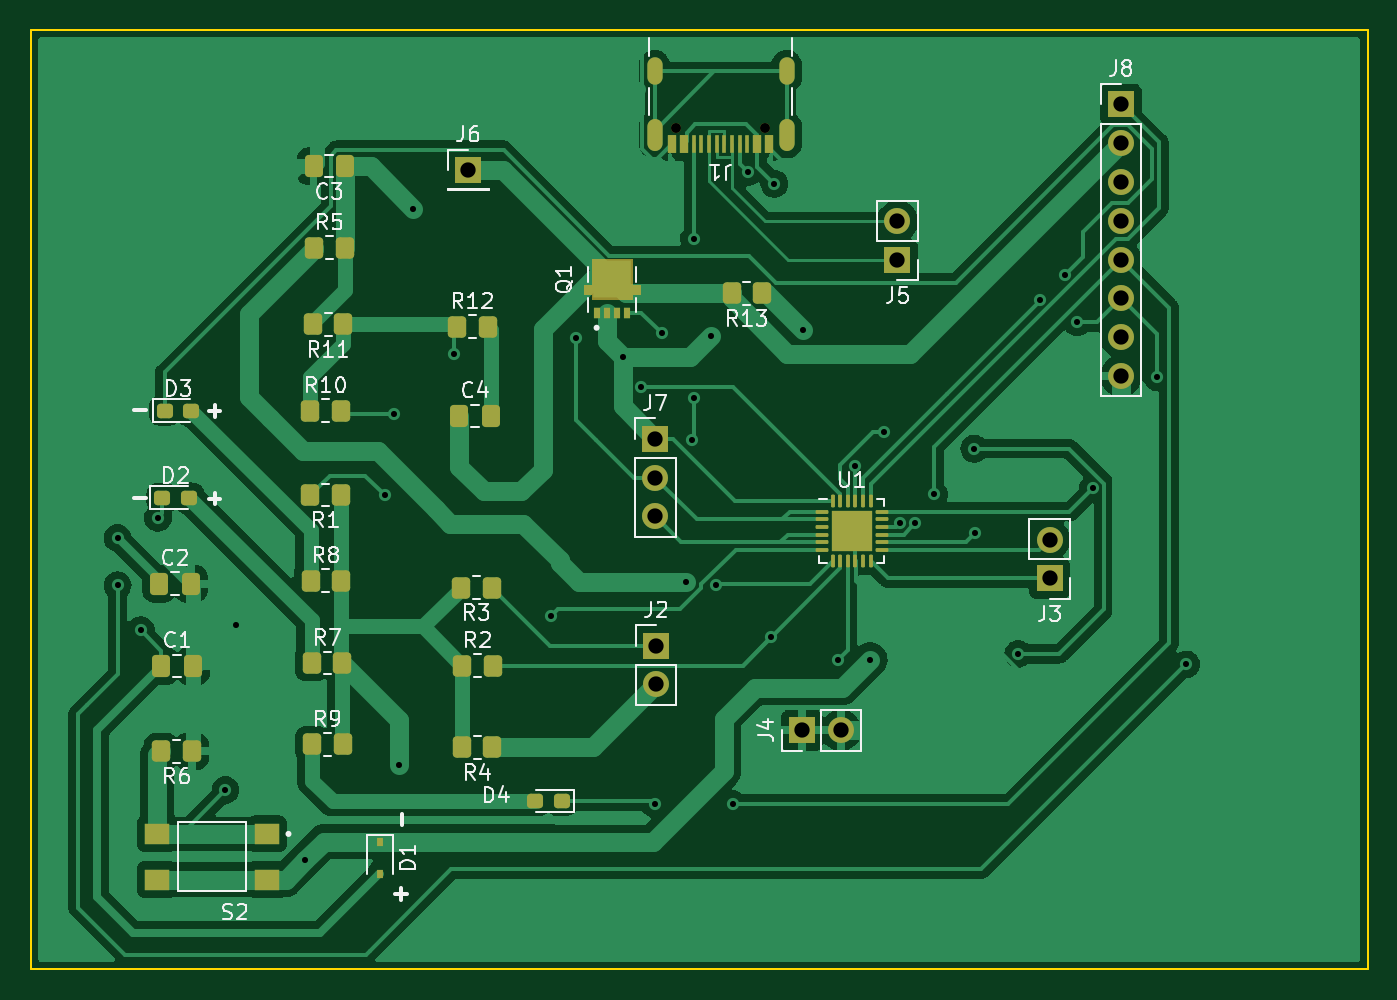
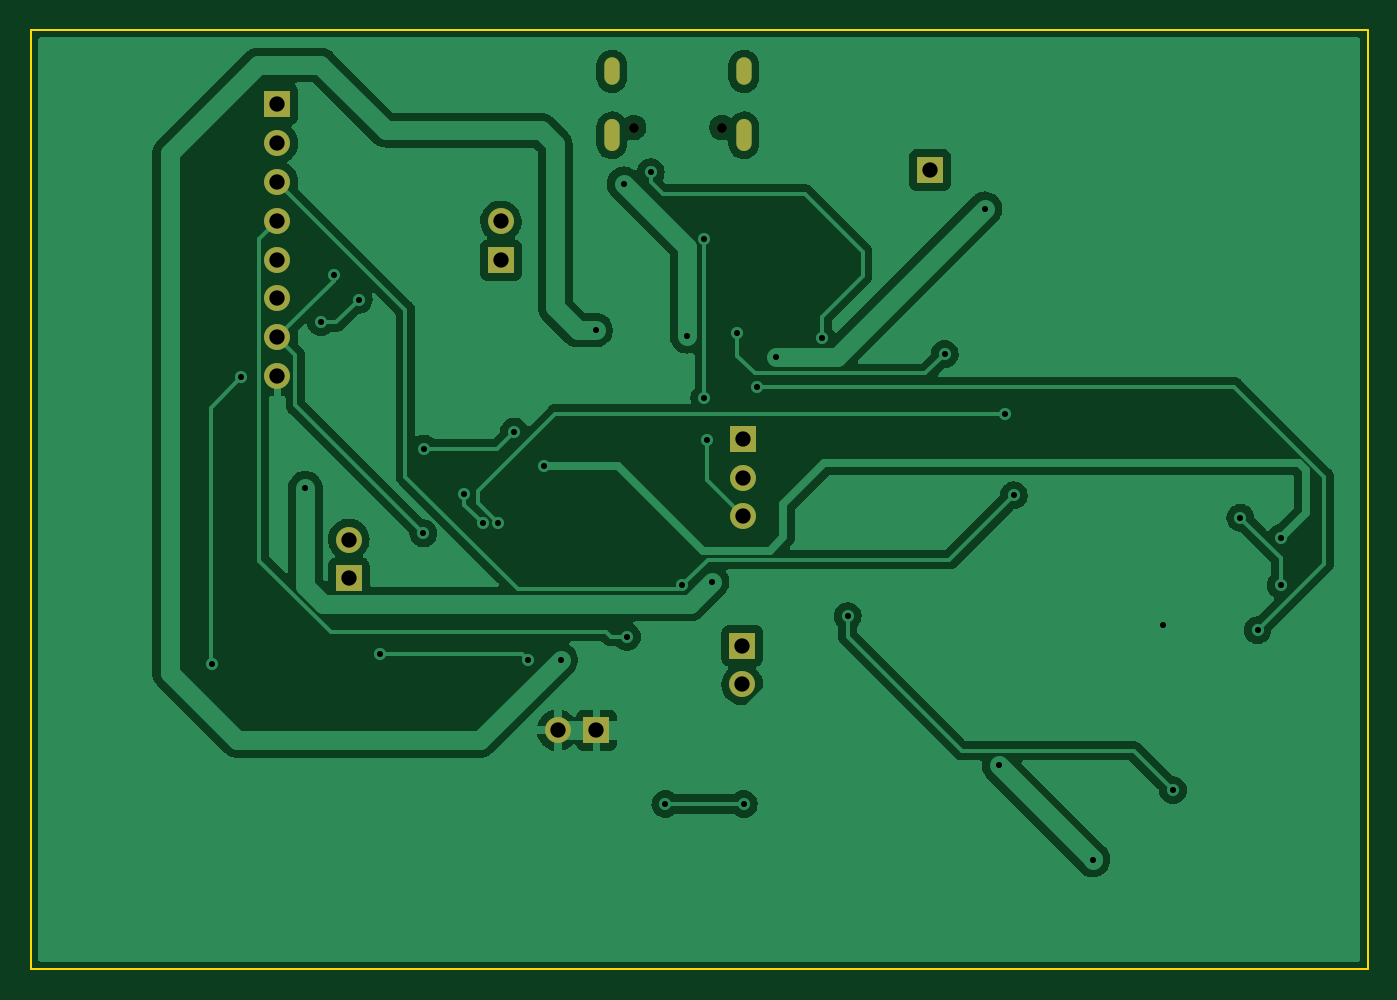
Circuit board: 11 layer files. Board 87.5 x 61.5 mm.
- bottom_copper: 445_PD-B_Cu.gbr (112799 bytes)
- bottom_mask: 445_PD-B_Mask.gbr (1547 bytes)
- paste: 445_PD-B_Paste.gbr (470 bytes)
- bottom_silk: 445_PD-B_Silkscreen.gbr (471 bytes)
- outline: 445_PD-Edge_Cuts.gbr (715 bytes)
- top_copper: 445_PD-F_Cu.gbr (128071 bytes)
- top_mask: 445_PD-F_Mask.gbr (6900 bytes)
- paste: 445_PD-F_Paste.gbr (6138 bytes)
- top_silk: 445_PD-F_Silkscreen.gbr (29088 bytes)
- drill: 445_PD-NPTH.drl (389 bytes)
- drill: 445_PD-PTH.drl (1678 bytes)

=== bottom_copper: 445_PD-B_Cu.gbr (112799 bytes, source omitted) ===
=== bottom_mask: 445_PD-B_Mask.gbr ===
%TF.GenerationSoftware,KiCad,Pcbnew,(6.0.10)*%
%TF.CreationDate,2023-04-05T20:44:51-05:00*%
%TF.ProjectId,445_PD,3434355f-5044-42e6-9b69-6361645f7063,rev?*%
%TF.SameCoordinates,Original*%
%TF.FileFunction,Soldermask,Bot*%
%TF.FilePolarity,Negative*%
%FSLAX46Y46*%
G04 Gerber Fmt 4.6, Leading zero omitted, Abs format (unit mm)*
G04 Created by KiCad (PCBNEW (6.0.10)) date 2023-04-05 20:44:51*
%MOMM*%
%LPD*%
G01*
G04 APERTURE LIST*
%ADD10R,1.700000X1.700000*%
%ADD11O,1.700000X1.700000*%
%ADD12C,0.650000*%
%ADD13O,1.000000X1.800000*%
%ADD14O,1.000000X2.100000*%
G04 APERTURE END LIST*
D10*
%TO.C,J8*%
X183032400Y-72557400D03*
D11*
X183032400Y-75097400D03*
X183032400Y-77637400D03*
X183032400Y-80177400D03*
X183032400Y-82717400D03*
X183032400Y-85257400D03*
X183032400Y-87797400D03*
X183032400Y-90337400D03*
%TD*%
D10*
%TO.C,J7*%
X152552400Y-94452200D03*
D11*
X152552400Y-96992200D03*
X152552400Y-99532200D03*
%TD*%
D10*
%TO.C,J6*%
X140309600Y-76860400D03*
%TD*%
%TO.C,J5*%
X168402000Y-82758200D03*
D11*
X168402000Y-80218200D03*
%TD*%
D10*
%TO.C,J4*%
X162148600Y-113538000D03*
D11*
X164688600Y-113538000D03*
%TD*%
D10*
%TO.C,J3*%
X178358800Y-103586200D03*
D11*
X178358800Y-101046200D03*
%TD*%
D10*
%TO.C,J2*%
X152603200Y-107995800D03*
D11*
X152603200Y-110535800D03*
%TD*%
D12*
%TO.C,J1*%
X153929600Y-74080600D03*
X159709600Y-74080600D03*
D13*
X161139600Y-70400600D03*
D14*
X152499600Y-74580600D03*
D13*
X152499600Y-70400600D03*
D14*
X161139600Y-74580600D03*
%TD*%
M02*

=== paste: 445_PD-B_Paste.gbr ===
%TF.GenerationSoftware,KiCad,Pcbnew,(6.0.10)*%
%TF.CreationDate,2023-04-05T20:44:51-05:00*%
%TF.ProjectId,445_PD,3434355f-5044-42e6-9b69-6361645f7063,rev?*%
%TF.SameCoordinates,Original*%
%TF.FileFunction,Paste,Bot*%
%TF.FilePolarity,Positive*%
%FSLAX46Y46*%
G04 Gerber Fmt 4.6, Leading zero omitted, Abs format (unit mm)*
G04 Created by KiCad (PCBNEW (6.0.10)) date 2023-04-05 20:44:51*
%MOMM*%
%LPD*%
G01*
G04 APERTURE LIST*
G04 APERTURE END LIST*
M02*

=== bottom_silk: 445_PD-B_Silkscreen.gbr ===
%TF.GenerationSoftware,KiCad,Pcbnew,(6.0.10)*%
%TF.CreationDate,2023-04-05T20:44:51-05:00*%
%TF.ProjectId,445_PD,3434355f-5044-42e6-9b69-6361645f7063,rev?*%
%TF.SameCoordinates,Original*%
%TF.FileFunction,Legend,Bot*%
%TF.FilePolarity,Positive*%
%FSLAX46Y46*%
G04 Gerber Fmt 4.6, Leading zero omitted, Abs format (unit mm)*
G04 Created by KiCad (PCBNEW (6.0.10)) date 2023-04-05 20:44:51*
%MOMM*%
%LPD*%
G01*
G04 APERTURE LIST*
G04 APERTURE END LIST*
M02*

=== outline: 445_PD-Edge_Cuts.gbr ===
%TF.GenerationSoftware,KiCad,Pcbnew,(6.0.10)*%
%TF.CreationDate,2023-04-05T20:44:51-05:00*%
%TF.ProjectId,445_PD,3434355f-5044-42e6-9b69-6361645f7063,rev?*%
%TF.SameCoordinates,Original*%
%TF.FileFunction,Profile,NP*%
%FSLAX46Y46*%
G04 Gerber Fmt 4.6, Leading zero omitted, Abs format (unit mm)*
G04 Created by KiCad (PCBNEW (6.0.10)) date 2023-04-05 20:44:51*
%MOMM*%
%LPD*%
G01*
G04 APERTURE LIST*
%TA.AperFunction,Profile*%
%ADD10C,0.100000*%
%TD*%
G04 APERTURE END LIST*
D10*
X199186800Y-67665600D02*
X111658400Y-67665600D01*
X111658400Y-67665600D02*
X111658400Y-129184400D01*
X111658400Y-129184400D02*
X199186800Y-129184400D01*
X199186800Y-129184400D02*
X199186800Y-67665600D01*
M02*

=== top_copper: 445_PD-F_Cu.gbr (128071 bytes, source omitted) ===
=== top_mask: 445_PD-F_Mask.gbr (6900 bytes, source omitted) ===
=== paste: 445_PD-F_Paste.gbr ===
%TF.GenerationSoftware,KiCad,Pcbnew,(6.0.10)*%
%TF.CreationDate,2023-04-05T20:44:51-05:00*%
%TF.ProjectId,445_PD,3434355f-5044-42e6-9b69-6361645f7063,rev?*%
%TF.SameCoordinates,Original*%
%TF.FileFunction,Paste,Top*%
%TF.FilePolarity,Positive*%
%FSLAX46Y46*%
G04 Gerber Fmt 4.6, Leading zero omitted, Abs format (unit mm)*
G04 Created by KiCad (PCBNEW (6.0.10)) date 2023-04-05 20:44:51*
%MOMM*%
%LPD*%
G01*
G04 APERTURE LIST*
G04 Aperture macros list*
%AMRoundRect*
0 Rectangle with rounded corners*
0 $1 Rounding radius*
0 $2 $3 $4 $5 $6 $7 $8 $9 X,Y pos of 4 corners*
0 Add a 4 corners polygon primitive as box body*
4,1,4,$2,$3,$4,$5,$6,$7,$8,$9,$2,$3,0*
0 Add four circle primitives for the rounded corners*
1,1,$1+$1,$2,$3*
1,1,$1+$1,$4,$5*
1,1,$1+$1,$6,$7*
1,1,$1+$1,$8,$9*
0 Add four rect primitives between the rounded corners*
20,1,$1+$1,$2,$3,$4,$5,0*
20,1,$1+$1,$4,$5,$6,$7,0*
20,1,$1+$1,$6,$7,$8,$9,0*
20,1,$1+$1,$8,$9,$2,$3,0*%
G04 Aperture macros list end*
%ADD10C,0.010000*%
%ADD11RoundRect,0.062500X-0.062500X-0.350000X0.062500X-0.350000X0.062500X0.350000X-0.062500X0.350000X0*%
%ADD12RoundRect,0.062500X-0.350000X-0.062500X0.350000X-0.062500X0.350000X0.062500X-0.350000X0.062500X0*%
%ADD13RoundRect,0.250000X-0.295000X-0.295000X0.295000X-0.295000X0.295000X0.295000X-0.295000X0.295000X0*%
%ADD14R,1.600000X1.400000*%
%ADD15RoundRect,0.250000X0.350000X0.450000X-0.350000X0.450000X-0.350000X-0.450000X0.350000X-0.450000X0*%
%ADD16RoundRect,0.250000X-0.350000X-0.450000X0.350000X-0.450000X0.350000X0.450000X-0.350000X0.450000X0*%
%ADD17R,0.400000X0.750000*%
%ADD18R,0.600000X1.150000*%
%ADD19R,0.300000X1.150000*%
%ADD20RoundRect,0.237500X0.287500X0.237500X-0.287500X0.237500X-0.287500X-0.237500X0.287500X-0.237500X0*%
%ADD21RoundRect,0.237500X-0.287500X-0.237500X0.287500X-0.237500X0.287500X0.237500X-0.287500X0.237500X0*%
%ADD22R,0.450000X0.600000*%
%ADD23RoundRect,0.250000X-0.337500X-0.475000X0.337500X-0.475000X0.337500X0.475000X-0.337500X0.475000X0*%
%ADD24RoundRect,0.250000X0.337500X0.475000X-0.337500X0.475000X-0.337500X-0.475000X0.337500X-0.475000X0*%
G04 APERTURE END LIST*
%TO.C,Q1*%
G36*
X151462600Y-84883600D02*
G01*
X150937600Y-84883600D01*
X150937600Y-84483600D01*
X151462600Y-84483600D01*
X151462600Y-84883600D01*
G37*
D10*
X151462600Y-84883600D02*
X150937600Y-84883600D01*
X150937600Y-84483600D01*
X151462600Y-84483600D01*
X151462600Y-84883600D01*
G36*
X148477600Y-84883600D02*
G01*
X147952600Y-84883600D01*
X147952600Y-84483600D01*
X148477600Y-84483600D01*
X148477600Y-84883600D01*
G37*
X148477600Y-84883600D02*
X147952600Y-84883600D01*
X147952600Y-84483600D01*
X148477600Y-84483600D01*
X148477600Y-84883600D01*
G36*
X150482600Y-84743600D02*
G01*
X148932600Y-84743600D01*
X148932600Y-83223600D01*
X150482600Y-83223600D01*
X150482600Y-84743600D01*
G37*
X150482600Y-84743600D02*
X148932600Y-84743600D01*
X148932600Y-83223600D01*
X150482600Y-83223600D01*
X150482600Y-84743600D01*
%TD*%
D11*
%TO.C,U1*%
X164154800Y-98519900D03*
X164654800Y-98519900D03*
X165154800Y-98519900D03*
X165654800Y-98519900D03*
X166154800Y-98519900D03*
X166654800Y-98519900D03*
D12*
X167367300Y-99232400D03*
X167367300Y-99732400D03*
X167367300Y-100232400D03*
X167367300Y-100732400D03*
X167367300Y-101232400D03*
X167367300Y-101732400D03*
D11*
X166654800Y-102444900D03*
X166154800Y-102444900D03*
X165654800Y-102444900D03*
X165154800Y-102444900D03*
X164654800Y-102444900D03*
X164154800Y-102444900D03*
D12*
X163442300Y-101732400D03*
X163442300Y-101232400D03*
X163442300Y-100732400D03*
X163442300Y-100232400D03*
X163442300Y-99732400D03*
X163442300Y-99232400D03*
D13*
X166079800Y-99807400D03*
X166079800Y-101157400D03*
X164729800Y-99807400D03*
X164729800Y-101157400D03*
%TD*%
D14*
%TO.C,S2*%
X127137100Y-123318400D03*
X127137100Y-120318400D03*
X119937100Y-120318400D03*
X119937100Y-123318400D03*
%TD*%
D15*
%TO.C,R13*%
X159546800Y-84937600D03*
X157546800Y-84937600D03*
%TD*%
D16*
%TO.C,R12*%
X139568500Y-87105600D03*
X141568500Y-87105600D03*
%TD*%
D15*
%TO.C,R11*%
X132130800Y-86969600D03*
X130130800Y-86969600D03*
%TD*%
D16*
%TO.C,R10*%
X129962400Y-92608400D03*
X131962400Y-92608400D03*
%TD*%
%TO.C,R9*%
X130080000Y-114452400D03*
X132080000Y-114452400D03*
%TD*%
%TO.C,R8*%
X131978400Y-103733600D03*
X129978400Y-103733600D03*
%TD*%
%TO.C,R7*%
X130064000Y-109118400D03*
X132064000Y-109118400D03*
%TD*%
D15*
%TO.C,R6*%
X122208800Y-114909600D03*
X120208800Y-114909600D03*
%TD*%
D16*
%TO.C,R5*%
X130216400Y-81940400D03*
X132216400Y-81940400D03*
%TD*%
D15*
%TO.C,R4*%
X141884400Y-114655600D03*
X139884400Y-114655600D03*
%TD*%
%TO.C,R3*%
X141833600Y-104190800D03*
X139833600Y-104190800D03*
%TD*%
D16*
%TO.C,R2*%
X139926000Y-109300800D03*
X141926000Y-109300800D03*
%TD*%
D15*
%TO.C,R1*%
X131962400Y-98145600D03*
X129962400Y-98145600D03*
%TD*%
D17*
%TO.C,Q1*%
X150682600Y-86208600D03*
X148732600Y-86208600D03*
X150032600Y-86208600D03*
X149382600Y-86208600D03*
%TD*%
D18*
%TO.C,J1*%
X160019600Y-75155600D03*
X159219600Y-75155600D03*
D19*
X158069600Y-75155600D03*
X157069600Y-75155600D03*
X156569600Y-75155600D03*
X155569600Y-75155600D03*
D18*
X154419600Y-75155600D03*
X153619600Y-75155600D03*
X153619600Y-75155600D03*
X154419600Y-75155600D03*
D19*
X155069600Y-75155600D03*
X156069600Y-75155600D03*
X157569600Y-75155600D03*
X158569600Y-75155600D03*
D18*
X159219600Y-75155600D03*
X160019600Y-75155600D03*
%TD*%
D20*
%TO.C,D4*%
X146417000Y-118160800D03*
X144667000Y-118160800D03*
%TD*%
D21*
%TO.C,D3*%
X120435400Y-92608400D03*
X122185400Y-92608400D03*
%TD*%
%TO.C,D2*%
X120271600Y-98298000D03*
X122021600Y-98298000D03*
%TD*%
D22*
%TO.C,D1*%
X134518400Y-120819200D03*
X134518400Y-122919200D03*
%TD*%
D23*
%TO.C,C4*%
X139707800Y-92964000D03*
X141782800Y-92964000D03*
%TD*%
D24*
%TO.C,C3*%
X132253900Y-76606400D03*
X130178900Y-76606400D03*
%TD*%
D23*
%TO.C,C2*%
X120069700Y-103936800D03*
X122144700Y-103936800D03*
%TD*%
%TO.C,C1*%
X120222100Y-109321600D03*
X122297100Y-109321600D03*
%TD*%
M02*

=== top_silk: 445_PD-F_Silkscreen.gbr (29088 bytes, source omitted) ===
=== drill: 445_PD-NPTH.drl ===
M48
; DRILL file {KiCad (6.0.10)} date Wed Apr  5 20:44:53 2023
; FORMAT={-:-/ absolute / inch / decimal}
; #@! TF.CreationDate,2023-04-05T20:44:53-05:00
; #@! TF.GenerationSoftware,Kicad,Pcbnew,(6.0.10)
; #@! TF.FileFunction,NonPlated,1,2,NPTH
FMAT,2
INCH
; #@! TA.AperFunction,NonPlated,NPTH,ComponentDrill
T1C0.0256
%
G90
G05
T1
X6.0602Y-2.9166
X6.2878Y-2.9166
T0
M30

=== drill: 445_PD-PTH.drl ===
M48
; DRILL file {KiCad (6.0.10)} date Wed Apr  5 20:44:53 2023
; FORMAT={-:-/ absolute / inch / decimal}
; #@! TF.CreationDate,2023-04-05T20:44:53-05:00
; #@! TF.GenerationSoftware,Kicad,Pcbnew,(6.0.10)
; #@! TF.FileFunction,Plated,1,2,PTH
FMAT,2
INCH
; #@! TA.AperFunction,Plated,PTH,ViaDrill
T1C0.0157
; #@! TA.AperFunction,Plated,PTH,ComponentDrill
T2C0.0236
; #@! TA.AperFunction,Plated,PTH,ComponentDrill
T3C0.0394
%
G90
G05
T1
X4.62Y-3.974
X4.62Y-4.096
X4.68Y-4.212
X4.724Y-3.922
X4.898Y-4.624
X4.924Y-4.198
X5.104Y-4.804
X5.308Y-3.864
X5.332Y-3.654
X5.346Y-4.56
X5.382Y-3.126
X5.486Y-3.5
X5.736Y-4.176
X5.802Y-3.4598
X5.922Y-3.508
X5.9702Y-3.584
X6.004Y-4.66
X6.022Y-3.446
X6.086Y-4.088
X6.1Y-3.722
X6.106Y-3.204
X6.106Y-3.614
X6.15Y-3.454
X6.1631Y-4.0959
X6.206Y-4.66
X6.2436Y-3.0313
X6.3049Y-4.2289
X6.3126Y-3.0614
X6.386Y-3.438
X6.476Y-4.288
X6.52Y-3.788
X6.56Y-4.288
X6.596Y-3.7
X6.6366Y-3.9353
X6.6765Y-3.9357
X6.724Y-3.862
X6.828Y-3.744
X6.83Y-3.962
X6.9412Y-4.2728
X6.9964Y-3.3604
X7.0614Y-3.2954
X7.094Y-3.418
X7.134Y-3.846
X7.3Y-3.56
X7.374Y-4.3
T3
X5.524Y-3.026
X6.006Y-3.7186
X6.006Y-3.8186
X6.006Y-3.9186
X6.008Y-4.2518
X6.008Y-4.3518
X6.3838Y-4.47
X6.4838Y-4.47
X6.63Y-3.1582
X6.63Y-3.2582
X7.022Y-3.9782
X7.022Y-4.0782
X7.206Y-2.8566
X7.206Y-2.9566
X7.206Y-3.0566
X7.206Y-3.1566
X7.206Y-3.2566
X7.206Y-3.3566
X7.206Y-3.4566
X7.206Y-3.5566
T2
G00X6.0039Y-2.7874
M15
G01X6.0039Y-2.7559
M16
G05
G00X6.0039Y-2.9579
M15
G01X6.0039Y-2.9146
M16
G05
G00X6.3441Y-2.7874
M15
G01X6.3441Y-2.7559
M16
G05
G00X6.3441Y-2.9579
M15
G01X6.3441Y-2.9146
M16
G05
T0
M30

